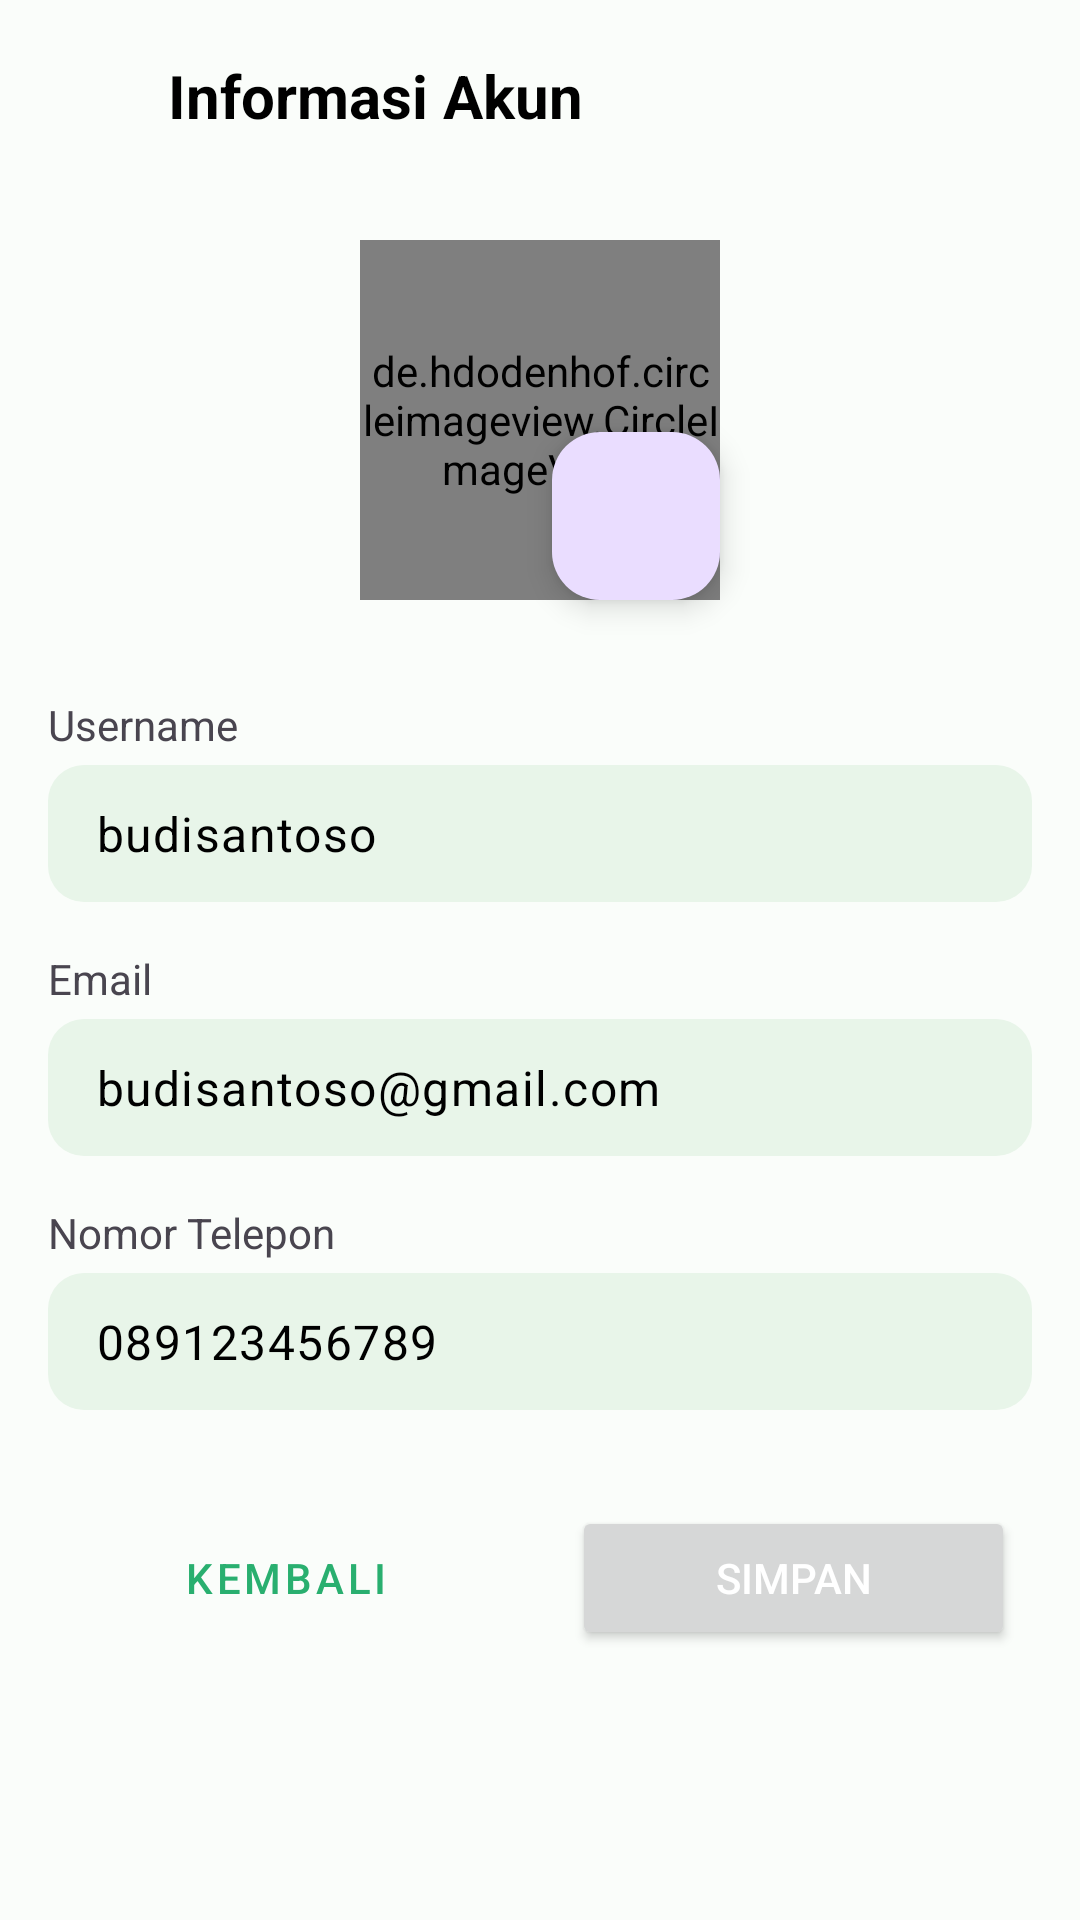

Reconstruct the res/layout file that produces this screen, plus the resources it refers to.
<!-- AndroidManifest.xml: application theme Theme.RestroKotlin -->
<!-- res/layout/fragment_account_info.xml -->
<?xml version="1.0" encoding="utf-8"?>
<androidx.constraintlayout.widget.ConstraintLayout xmlns:android="http://schemas.android.com/apk/res/android"
    xmlns:tools="http://schemas.android.com/tools"
    android:layout_width="match_parent"
    android:layout_height="match_parent"
    xmlns:app="http://schemas.android.com/apk/res-auto"
    tools:context=".ui.main.profile.AccountInfoFragment">

    <LinearLayout
        android:id="@+id/header_account_info"
        android:layout_width="match_parent"
        android:layout_height="?attr/actionBarSize"
        android:orientation="horizontal"
        android:gravity="center_vertical"
        android:paddingStart="16dp"
        android:paddingEnd="16dp"
        app:layout_constraintTop_toTopOf="parent"
        app:layout_constraintStart_toStartOf="parent"
        app:layout_constraintEnd_toEndOf="parent">

        <ImageView
            android:id="@+id/btn_back_account_info"
            android:layout_width="24dp"
            android:layout_height="24dp"
            android:src="@drawable/baseline_arrow_back_ios_new_24"
            android:contentDescription="Back"
            app:tint="@android:color/black" />

        <TextView
            android:layout_width="0dp"
            android:layout_height="wrap_content"
            android:layout_weight="1"
            android:text="Informasi Akun"
            android:textSize="20sp"
            android:textStyle="bold"
            android:textColor="@android:color/black"
            android:layout_marginStart="16dp"/>
    </LinearLayout>

    <ScrollView
        android:layout_width="match_parent"
        android:layout_height="0dp"
        app:layout_constraintTop_toBottomOf="@id/header_account_info"
        app:layout_constraintBottom_toBottomOf="parent">

        <androidx.constraintlayout.widget.ConstraintLayout
            android:layout_width="match_parent"
            android:layout_height="wrap_content"
            android:padding="16dp">

            <de.hdodenhof.circleimageview.CircleImageView
                android:id="@+id/iv_profile_avatar_edit"
                android:layout_width="120dp"
                android:layout_height="120dp"
                android:src="@drawable/baseline_person_24"
                app:civ_border_color="@android:color/darker_gray"
                app:civ_border_width="2dp"
                app:layout_constraintTop_toTopOf="parent"
                app:layout_constraintStart_toStartOf="parent"
                app:layout_constraintEnd_toEndOf="parent" />

            <com.google.android.material.floatingactionbutton.FloatingActionButton
                android:id="@+id/fab_edit_avatar"
                android:layout_width="wrap_content"
                android:layout_height="wrap_content"
                android:src="@drawable/baseline_edit_24"
                app:fabSize="mini"
                app:layout_constraintEnd_toEndOf="@id/iv_profile_avatar_edit"
                app:layout_constraintBottom_toBottomOf="@id/iv_profile_avatar_edit"
                android:contentDescription="Edit Avatar" />

            <TextView
                android:id="@+id/tv_username_label"
                android:layout_width="wrap_content"
                android:layout_height="wrap_content"
                android:text="Username"
                android:textSize="14sp"
                android:layout_marginTop="32dp"
                app:layout_constraintStart_toStartOf="parent"
                app:layout_constraintTop_toBottomOf="@id/iv_profile_avatar_edit" />

            <com.google.android.material.textfield.TextInputLayout
                android:id="@+id/til_username"
                android:layout_width="match_parent"
                android:layout_height="wrap_content"
                android:layout_marginTop="4dp"
                app:boxCornerRadiusTopStart="12dp"
                app:boxCornerRadiusTopEnd="12dp"
                app:boxCornerRadiusBottomStart="12dp"
                app:boxCornerRadiusBottomEnd="12dp"
                app:boxStrokeWidth="0dp"
                app:boxStrokeWidthFocused="0dp"
                app:boxBackgroundColor="#E8F5E9"
                app:hintEnabled="false"
                app:layout_constraintTop_toBottomOf="@id/tv_username_label">

                <com.google.android.material.textfield.TextInputEditText
                    android:id="@+id/edt_username"
                    android:layout_width="match_parent"
                    android:layout_height="wrap_content"
                    android:paddingHorizontal="16dp"
                    android:paddingVertical="12dp"
                    android:text="budisantoso"
                    android:inputType="text"
                    android:textColor="@android:color/black" />
            </com.google.android.material.textfield.TextInputLayout>

            <TextView
                android:id="@+id/tv_email_label"
                android:layout_width="wrap_content"
                android:layout_height="wrap_content"
                android:text="Email"
                android:textSize="14sp"
                android:layout_marginTop="16dp"
                app:layout_constraintStart_toStartOf="parent"
                app:layout_constraintTop_toBottomOf="@id/til_username" />

            <com.google.android.material.textfield.TextInputLayout
                android:id="@+id/til_email"
                android:layout_width="match_parent"
                android:layout_height="wrap_content"
                android:layout_marginTop="4dp"
                app:boxCornerRadiusTopStart="12dp"
                app:boxCornerRadiusTopEnd="12dp"
                app:boxCornerRadiusBottomStart="12dp"
                app:boxCornerRadiusBottomEnd="12dp"
                app:boxStrokeWidth="0dp"
                app:boxStrokeWidthFocused="0dp"
                app:boxBackgroundColor="#E8F5E9"
                app:hintEnabled="false"
                app:layout_constraintTop_toBottomOf="@id/tv_email_label">

                <com.google.android.material.textfield.TextInputEditText
                    android:id="@+id/edt_email"
                    android:layout_width="match_parent"
                    android:layout_height="wrap_content"
                    android:paddingHorizontal="16dp"
                    android:paddingVertical="12dp"
                    android:text="budisantoso@gmail.com"
                    android:inputType="textEmailAddress"
                    android:textColor="@android:color/black" />
            </com.google.android.material.textfield.TextInputLayout>

            <TextView
                android:id="@+id/tv_phone_label"
                android:layout_width="wrap_content"
                android:layout_height="wrap_content"
                android:text="Nomor Telepon"
                android:textSize="14sp"
                android:layout_marginTop="16dp"
                app:layout_constraintStart_toStartOf="parent"
                app:layout_constraintTop_toBottomOf="@id/til_email" />

            <com.google.android.material.textfield.TextInputLayout
                android:id="@+id/til_phone"
                android:layout_width="match_parent"
                android:layout_height="wrap_content"
                android:layout_marginTop="4dp"
                app:boxCornerRadiusTopStart="12dp"
                app:boxCornerRadiusTopEnd="12dp"
                app:boxCornerRadiusBottomStart="12dp"
                app:boxCornerRadiusBottomEnd="12dp"
                app:boxStrokeWidth="0dp"
                app:boxStrokeWidthFocused="0dp"
                app:boxBackgroundColor="#E8F5E9"
                app:hintEnabled="false"
                app:layout_constraintTop_toBottomOf="@id/tv_phone_label">

                <com.google.android.material.textfield.TextInputEditText
                    android:id="@+id/edt_phone"
                    android:layout_width="match_parent"
                    android:layout_height="wrap_content"
                    android:paddingHorizontal="16dp"
                    android:paddingVertical="12dp"
                    android:text="089123456789"
                    android:inputType="phone"
                    android:textColor="@android:color/black" />
            </com.google.android.material.textfield.TextInputLayout>

            <Button
                android:id="@+id/btn_kembali_account"
                style="@style/Widget.MaterialComponents.Button.TextButton"
                android:layout_width="0dp"
                android:layout_height="wrap_content"
                android:layout_marginEnd="8dp"
                android:text="Kembali"
                android:layout_marginTop="32dp"
                app:layout_constraintEnd_toStartOf="@+id/btn_lanjutkan_account"
                app:layout_constraintStart_toStartOf="parent"
                app:layout_constraintTop_toBottomOf="@id/til_phone"
                app:layout_constraintWidth_percent="0.45" />

            <Button
                android:id="@+id/btn_lanjutkan_account"
                android:layout_width="0dp"
                android:layout_height="wrap_content"
                android:layout_marginStart="8dp"
                android:text="Simpan"
                android:textColor="@android:color/white"
                android:paddingVertical="12dp"
                app:cornerRadius="8dp"
                android:layout_marginTop="32dp"
                app:layout_constraintEnd_toEndOf="parent"
                app:layout_constraintStart_toEndOf="@+id/btn_kembali_account"
                app:layout_constraintTop_toBottomOf="@id/til_phone"
                app:layout_constraintWidth_percent="0.45" />

        </androidx.constraintlayout.widget.ConstraintLayout>
    </ScrollView>

</androidx.constraintlayout.widget.ConstraintLayout>
<!-- resources referenced by this layout -->
<resources>
  <style name="Theme.RestroKotlin" parent="Base.Theme.RestroKotlin" />
  <style name="Base.Theme.RestroKotlin" parent="Theme.Material3.DayNight.NoActionBar">
          <item name="colorPrimary">@color/your_primary_green</item>
          <item name="colorOnPrimary">@color/white</item>
  
          <item name="colorSecondary">@color/your_secondary_yellow</item>
          <item name="colorOnSecondary">@color/black</item>
  
          <item name="colorSurface">@color/your_surface_color</item>
          <item name="colorOnSurface">@color/black</item>
  
          <item name="android:colorBackground">@color/your_background_white</item>
          <item name="colorOnBackground">@color/black</item>
  
          <item name="colorAccent">@color/your_accent_orange</item> <item name="materialCardViewStyle">@style/Widget.App.CardView</item>
  
          <item name="android:statusBarColor">?attr/colorPrimary</item>
          <item name="android:navigationBarColor">@color/your_dark_green_nav_bar</item>
  
          <item name="toolbarStyle">@style/Widget.App.Toolbar</item>
      </style>
  <color name="your_primary_green">#29AF6F</color>
  <color name="white">#FFFFFFFF</color>
  <color name="your_secondary_yellow">#FBBC04</color>
  <color name="black">#FF000000</color>
  <color name="your_surface_color">#FFFFFF</color>
  <color name="your_background_white">#FAFDFA</color>
  <color name="your_accent_orange">#FF4500</color>
  <style name="Widget.App.CardView" parent="Widget.Material3.CardView.Elevated">
          <item name="cardCornerRadius">16dp</item> <item name="cardElevation">4dp</item>
          <item name="cardBackgroundColor">@color/white</item>
      </style>
  <color name="your_dark_green_nav_bar">#1E7F55</color>
  <style name="Widget.App.Toolbar" parent="Widget.Material3.Toolbar">
          <item name="android:background">@color/white</item> <item name="titleTextColor">@color/black</item>
      </style>
</resources>
